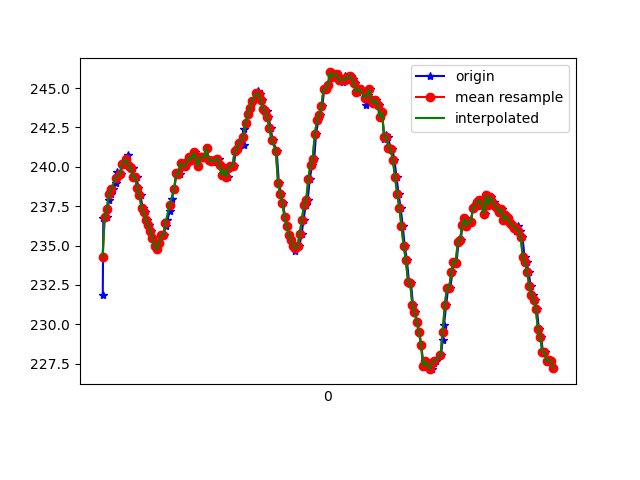

Source data for this figure (header and first rows):
1617837056182, 532699807081529, 231.83594, -251.85547, -4.9804688
1617837056187, 532699815139153, 236.7, -283.8, -38.77
1617837056202, 532699834092883, 236.8, -283.1, -38.67
1617837056220, 532699853107655, 236.8, -282.4, -38.18
1617837056239, 532699872122428, 237.9, -281.2, -37.7
1617837056258, 532699891076157, 238.3, -279.2, -37.6
1617837056277, 532699910151972, 238.6, -277.9, -37.4
1617837056300, 532699929197266, 239, -275.3, -37.01
1617837056315, 532699948334123, 239.6, -273.2, -37.79
1617837056347, 532699975040264, 239.6, -271.6, -37.99
1617837056363, 532699989690490, 240.1, -269.7, -38.87
1617837056379, 532700007972751, 240.2, -268.7, -37.7
1617837056400, 532700027048566, 240.2, -266.9, -38.77
1617837056417, 532700046932103, 240.7, -265, -38.38
1617837056437, 532700065702704, 240, -263.8, -39.55
1617837056458, 532700084747998, 239.9, -261.6, -39.84
1617837056475, 532700103365993, 239.4, -260, -40.82
1617837056496, 532700122411287, 239.4, -258.6, -40.43
1617837056510, 532700141700751, 238.7, -256.8, -41.21
1617837056531, 532700161234386, 238.2, -255.5, -41.8
1617837056550, 532700179760817, 237.4, -253.9, -41.8
1617837056569, 532700198806111, 237.1, -252.6, -42.19
1617837056588, 532700218461830, 236.6, -251.4, -42.29
1617837056609, 532700236927219, 236.3, -250.0, -43.36
1617837056626, 532700255941991, 235.9, -249.4, -42.87
1617837056645, 532700275323019, 235.4, -249.3, -43.26
1617837056664, 532700293971536, 235, -248.8, -43.16
1617837056686, 532700313138915, 234.8, -248.6, -43.16
1617837056702, 532700332397858, 235.2, -248.9, -44.63
1617837056721, 532700351717843, 235.6, -248.8, -43.95
1617837056744, 532700370824179, 235.6, -249.7, -44.34
1617837056762, 532700389594781, 236.2, -250.7, -44.04
1617837056779, 532700408426426, 236.6, -252, -44.24
1617837056800, 532700427929539, 237.2, -253.6, -44.34
1617837056818, 532700446822226, 238, -255.1, -43.65
1617837056841, 532700469163820, 238.6, -256.7, -43.75
1617837056863, 532700485218026, 239.6, -258.9, -44.24
1617837056875, 532700504751661, 239.6, -260.7, -44.04
1617837056896, 532700523522262, 239.6, -262.4, -43.95
1617837056917, 532700542811727, 240.2, -264.8, -45.7
1617837056931, 532700561979105, 240, -266.4, -44.63
1617837056952, 532700581085442, 240, -268.2, -44.63
1617837056969, 532700600222299, 240.3, -270.2, -43.65
1617837056993, 532700619511763, 240.6, -271.3, -42.97
1617837057007, 532700638618099, 240.4, -273.3, -42.58
1617837057032, 532700663676090, 240.9, -274.6, -41.6
1617837057049, 532700677197027, 240.5, -276.7, -40.23
1617837057065, 532700696120236, 240, -277.4, -40.23
1617837057085, 532700715592828, 240.6, -277.9, -40.43
1617837057104, 532700734516036, 240.6, -278, -38.87
1617837057122, 532700753713936, 240.6, -279, -38.87
1617837057141, 532700772911836, 241.2, -280.4, -40.04
1617837057161, 532700792048694, 240.4, -280.5, -37.4
1617837057180, 532700811582328, 240.4, -281.7, -38.09
1617837057197, 532700830139281, 240.3, -281.8, -37.4
1617837057227, 532700849428745, 240.5, -282.5, -37.6
1617837057238, 532700868809773, 240.3, -284.1, -37.6
1617837057257, 532700887732982, 240.5, -283.9, -37.01
1617837057276, 532700906778275, 240.1, -284.9, -36.72
1617837057296, 532700925854090, 239.5, -285.4, -37.3
1617837057314, 532700944960426, 239.8, -285.4, -36.72
... 157 more rows
